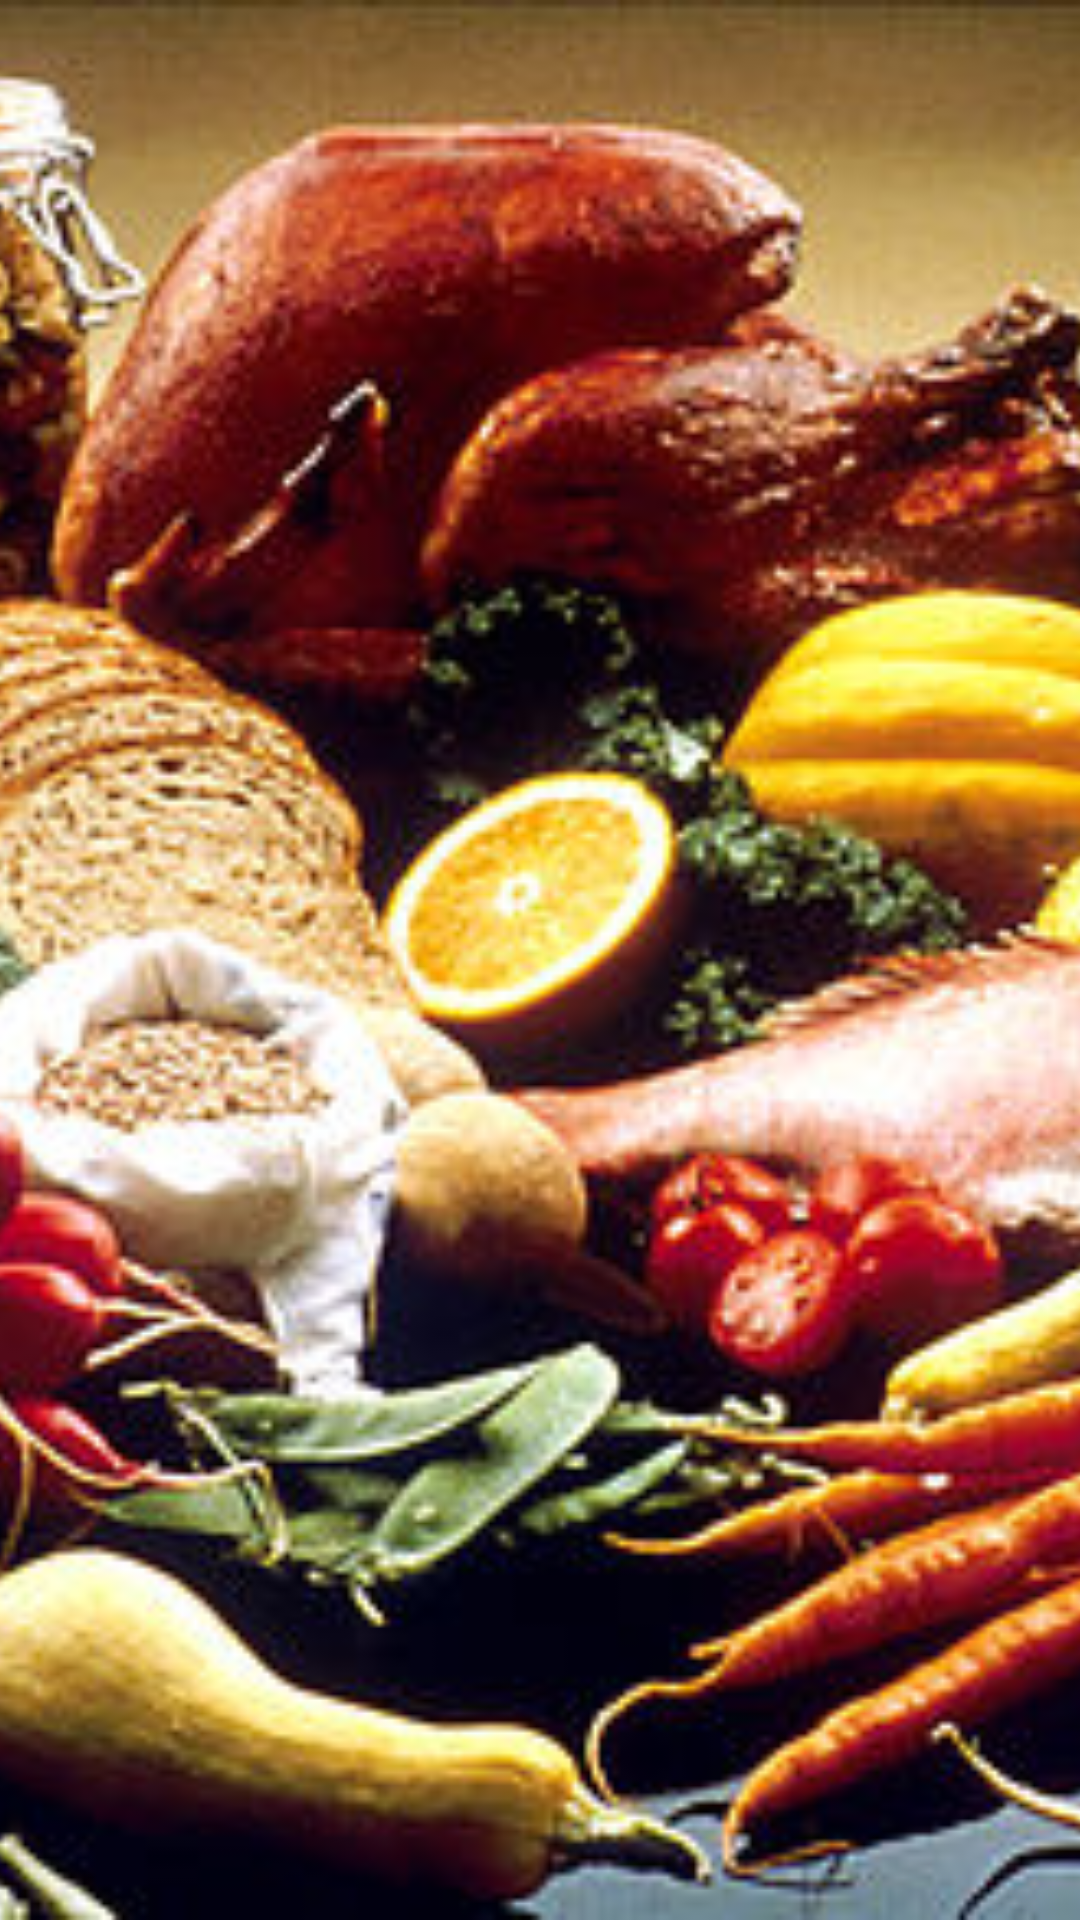

The Android layout XML behind this screen, and the referenced resources:
<!-- AndroidManifest.xml: application theme Theme.FoodDelivery -->
<!-- res/layout/feature_item_view.xml -->
<?xml version="1.0" encoding="utf-8"?>
<ImageView xmlns:android="http://schemas.android.com/apk/res/android"
    android:id="@+id/img_feature"
    android:layout_width="match_parent"
    android:layout_height="match_parent"
    android:adjustViewBounds="true"
    android:scaleType="centerCrop"
    android:src="@drawable/feature_img_01" />
<!-- resources referenced by this layout -->
<resources>
  <!-- drawable feature_img_01: jpg bitmap (drawable, 65538 bytes) -->
  <style name="Theme.FoodDelivery" parent="Theme.MaterialComponents.DayNight.NoActionBar">
          <item name="colorPrimary">@color/purple_500</item>
          <item name="colorPrimaryVariant">@color/purple_700</item>
          <item name="colorOnPrimary">@color/white</item>
          <item name="colorSecondary">@color/teal_200</item>
          <item name="colorSecondaryVariant">@color/teal_700</item>
          <item name="colorOnSecondary">@color/black</item>
          <item name="android:statusBarColor" tools:targetApi="l">@android:color/transparent</item>
      </style>
  <color name="purple_500">#FF6200EE</color>
  <color name="purple_700">#FF3700B3</color>
  <color name="white">#FFFFFFFF</color>
  <color name="teal_200">#FF03DAC5</color>
  <color name="teal_700">#FF018786</color>
  <color name="black">#FF000000</color>
</resources>
